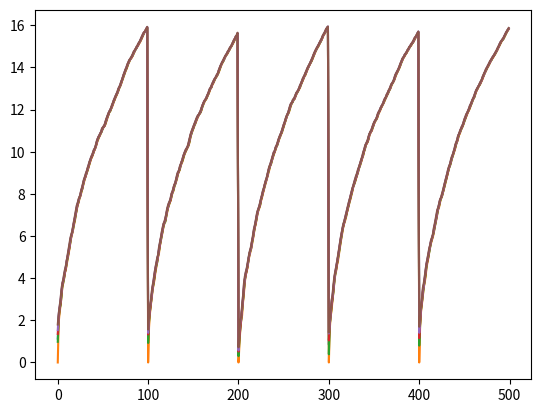

Here is the Python script that generated this plot:
from matplotlib import pyplot as plt
import numpy as np
import random


def generate_graphs(agent, path=None):

	reward_per_epoch(agent.get_rewards(), path=path)



def plot_rewards(rewards, path=None):

	rewards = np.array([np.array(r) for r in rewards])


	print(rewards.shape)

	mean_rewards = rewards.mean(axis=0)

	print(mean_rewards.shape)

	plt.plot(mean_rewards, label="mean rewards")

	plt.fill_between(
		list(range(rewards.shape[1])),
		np.amax(rewards, axis=0),
		np.amin(rewards, axis=0),
		alpha=0.2)

	plt.title("Reward per Epoch")
	plt.xlabel("Epoch")
	plt.ylabel("Reward")
	plt.legend(loc="upper left")


	if path == None:
		plt.show()

	else:
		plt.savefig('{}/graphs/reward_per_update.png'.format(path))


def reward_per_epoch(rewards, path=None):

	plt.title("Reward per Epoch")
	plt.xlabel("Epoch")
	plt.ylabel("Reward")
	plt.plot(reward, label="reward")
	plt.legend(loc="upper left")


	if path == None:
		plt.show()

	else:
		plt.savefig('{}/graphs/reward_per_epoch.png'.format(path))


	
	# CONFIDENCE BANDS !
	
	N = 21
	x = np.linspace(0, 10, 11)
	y = [3.9, 4.4, 10.8, 10.3, 11.2, 13.1, 14.1,  9.9, 13.9, 15.1, 12.5]

	# fit a linear curve an estimate its y-values and their error.
	a, b = np.polyfit(x, y, deg=1)
	y_est = a * x + b
	y_err = x.std() * np.sqrt(1/len(x) +
	                          (x - x.mean())**2 / np.sum((x - x.mean())**2))

	fig, ax = plt.subplots()
	ax.plot(x, y_est, '-')
	ax.fill_between(x, y_est - y_err, y_est + y_err, alpha=0.2)
	ax.plot(x, y, 'o', color='tab:brown')
	
	plt.show()

def main():

	paths = []
	for j in range(5):
		path = [0]
		for i in range(1, 500):
			path.append(path[i-1]+random.random())
		paths.append(path)

	num = np.sqrt(np.array(paths).reshape([500, 5]))#+np.linspace(1, 500, num=500).reshape([500, 1])**0.5
	#reward_per_epoch(num, path=None)

	num_avg = np.sum(num, axis=1)/5
	print(num[num.argmax(axis=1)].shape)
	print(num.argmin(axis=1))
	plt.plot(num_avg)
	plt.plot(num)
	plt.fill_between(list(range(500)),np.amax(num, axis=1), np.amin(num, axis=1), alpha=0.2)
	#plt.plot(np.amax(num, axis=1))
	#plt.plot(np.amin(num, axis=1))
	plt.show()

if __name__ == "__main__":
	main()
